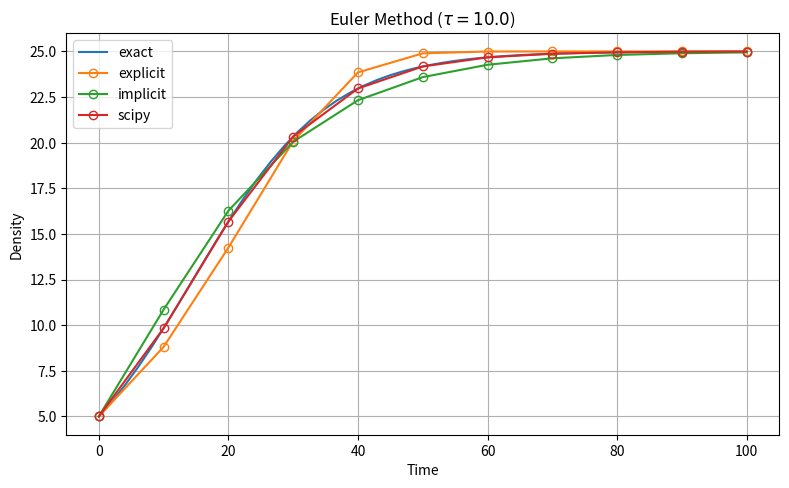

Here is the Python script that generated this plot:
from typing import Callable, Sequence

import matplotlib.pyplot as plt
import numpy as np
from scipy.integrate import odeint
from scipy.optimize import fsolve


def explicit(
    derivative: Callable,
    y0: float,
    args: Sequence,
    timesteps: Sequence[float],
):
    step = timesteps[1] - timesteps[0]
    results = [y0]

    y = y0
    for _ in timesteps[:-1]:
        y = y + step * derivative(y, _, *args)
        results.append(y)

    return timesteps, np.asarray(results)


def implicit(
    derivative: Callable,
    y0: float,
    args: Sequence,
    timesteps: Sequence[float],
):
    step = timesteps[1] - timesteps[0]
    results = [y0]

    y = y0
    for _ in timesteps[:-1]:
        func = lambda y1: y1 - y - step * derivative(y1, _, *args)
        y = fsolve(func, y)[0]
        results.append(y)

    return timesteps, np.asarray(results)


if __name__ == "__main__":

    def logistic(n0, t, r, K):
        return K / (1 + (K / n0 - 1) * np.exp(-r * t))

    def derivative(n0, t, r, K):
        return r * n0 * (1 - n0 / K)

    N_0 = 5
    K = 25
    rate = np.log(1.1)
    times = np.linspace(0, 100, 50)
    step = 10

    plt.figure(figsize=(8, 5), dpi=200)
    plt.title(rf"Euler Method ($\tau = {step:.1f}$)")

    # exact solution
    exact_sol = [logistic(N_0, t, rate, K) for t in times]
    plt.plot(times, exact_sol, label="exact")

    # euler
    timesteps = np.arange(0, times.max() + step, step)
    i_times, i_values = explicit(derivative, N_0, (rate, K), timesteps)
    plt.plot(i_times, i_values, marker="o", mfc="none", label="explicit")

    i_times, i_values = implicit(derivative, N_0, (rate, K), timesteps)
    plt.plot(i_times, i_values, marker="o", mfc="none", label="implicit")

    # scipy odeint
    sol = odeint(derivative, N_0, timesteps, args=(rate, K))
    plt.plot(timesteps, sol, marker="o", mfc="none", label="scipy")

    plt.xlabel("Time")
    plt.ylabel("Density")
    plt.grid()
    plt.legend()
    plt.tight_layout()
    # plt.savefig("/home/<user>/obsidian/master/files/euler2.png")
    plt.show()
